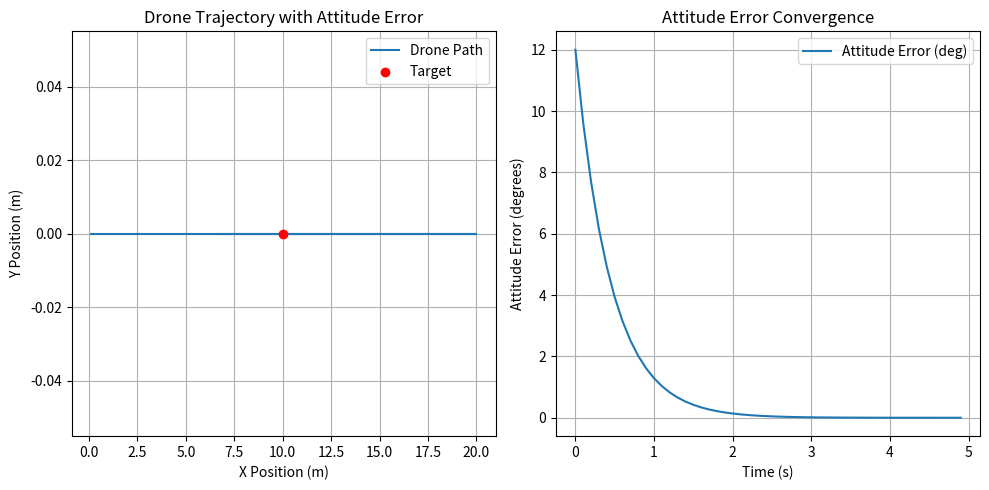

This figure's Python source:
import numpy as np
import matplotlib.pyplot as plt

# Define simulation parameters
dt = 0.1  # Time step (seconds)
T = 5  # Total simulation time (seconds)
timesteps = int(T / dt)

# Define drone initial state (position, velocity, attitude error)
position = np.array([0.0, 0.0])  # (x, y) in meters
velocity = np.array([0.0, 0.0])  # (vx, vy) in m/s
attitude_error = np.radians(15)  # Initial tilt error in degrees (converted to radians)

# Desired target position
target_position = np.array([10.0, 0.0])  # 10 meters ahead

# Control gains (hypothetical values)
Kp_attitude = 2.0  # Attitude control gain
Kp_position = 1.0  # Position control gain

# Store history for visualization
position_history = []
attitude_history = []
time_history = np.arange(0, T, dt)

# Simulate drone motion
for t in range(timesteps):
    # Attitude control: Exponential convergence (assuming a simple PD-like response)
    attitude_error -= Kp_attitude * attitude_error * dt
    
    # Compute thrust direction (imperfect if attitude error exists)
    thrust_direction = np.array([np.cos(attitude_error), np.sin(attitude_error)])
    
    # Position control: Apply force in the direction of the target
    position_error = target_position - position
    thrust_force = Kp_position * position_error  # Proportional force toward target
    
    # Apply thrust with attitude error affecting direction
    acceleration = thrust_force * thrust_direction  # Incorrect thrust application due to attitude error
    
    # Update velocity and position
    velocity += acceleration * dt
    position += velocity * dt
    
    # Store history
    position_history.append(position.copy())
    attitude_history.append(np.degrees(attitude_error))  # Convert to degrees for visualization

# Convert lists to arrays for plotting
position_history = np.array(position_history)

# Plot results
plt.figure(figsize=(10, 5))

# Plot position trajectory
plt.subplot(1, 2, 1)
plt.plot(position_history[:, 0], position_history[:, 1], label="Drone Path")
plt.scatter(target_position[0], target_position[1], color='red', label="Target", zorder=3)
plt.xlabel("X Position (m)")
plt.ylabel("Y Position (m)")
plt.title("Drone Trajectory with Attitude Error")
plt.legend()
plt.grid()

# Plot attitude error over time
plt.subplot(1, 2, 2)
plt.plot(time_history, attitude_history, label="Attitude Error (deg)")
plt.xlabel("Time (s)")
plt.ylabel("Attitude Error (degrees)")
plt.title("Attitude Error Convergence")
plt.legend()
plt.grid()

plt.tight_layout()
plt.show()
